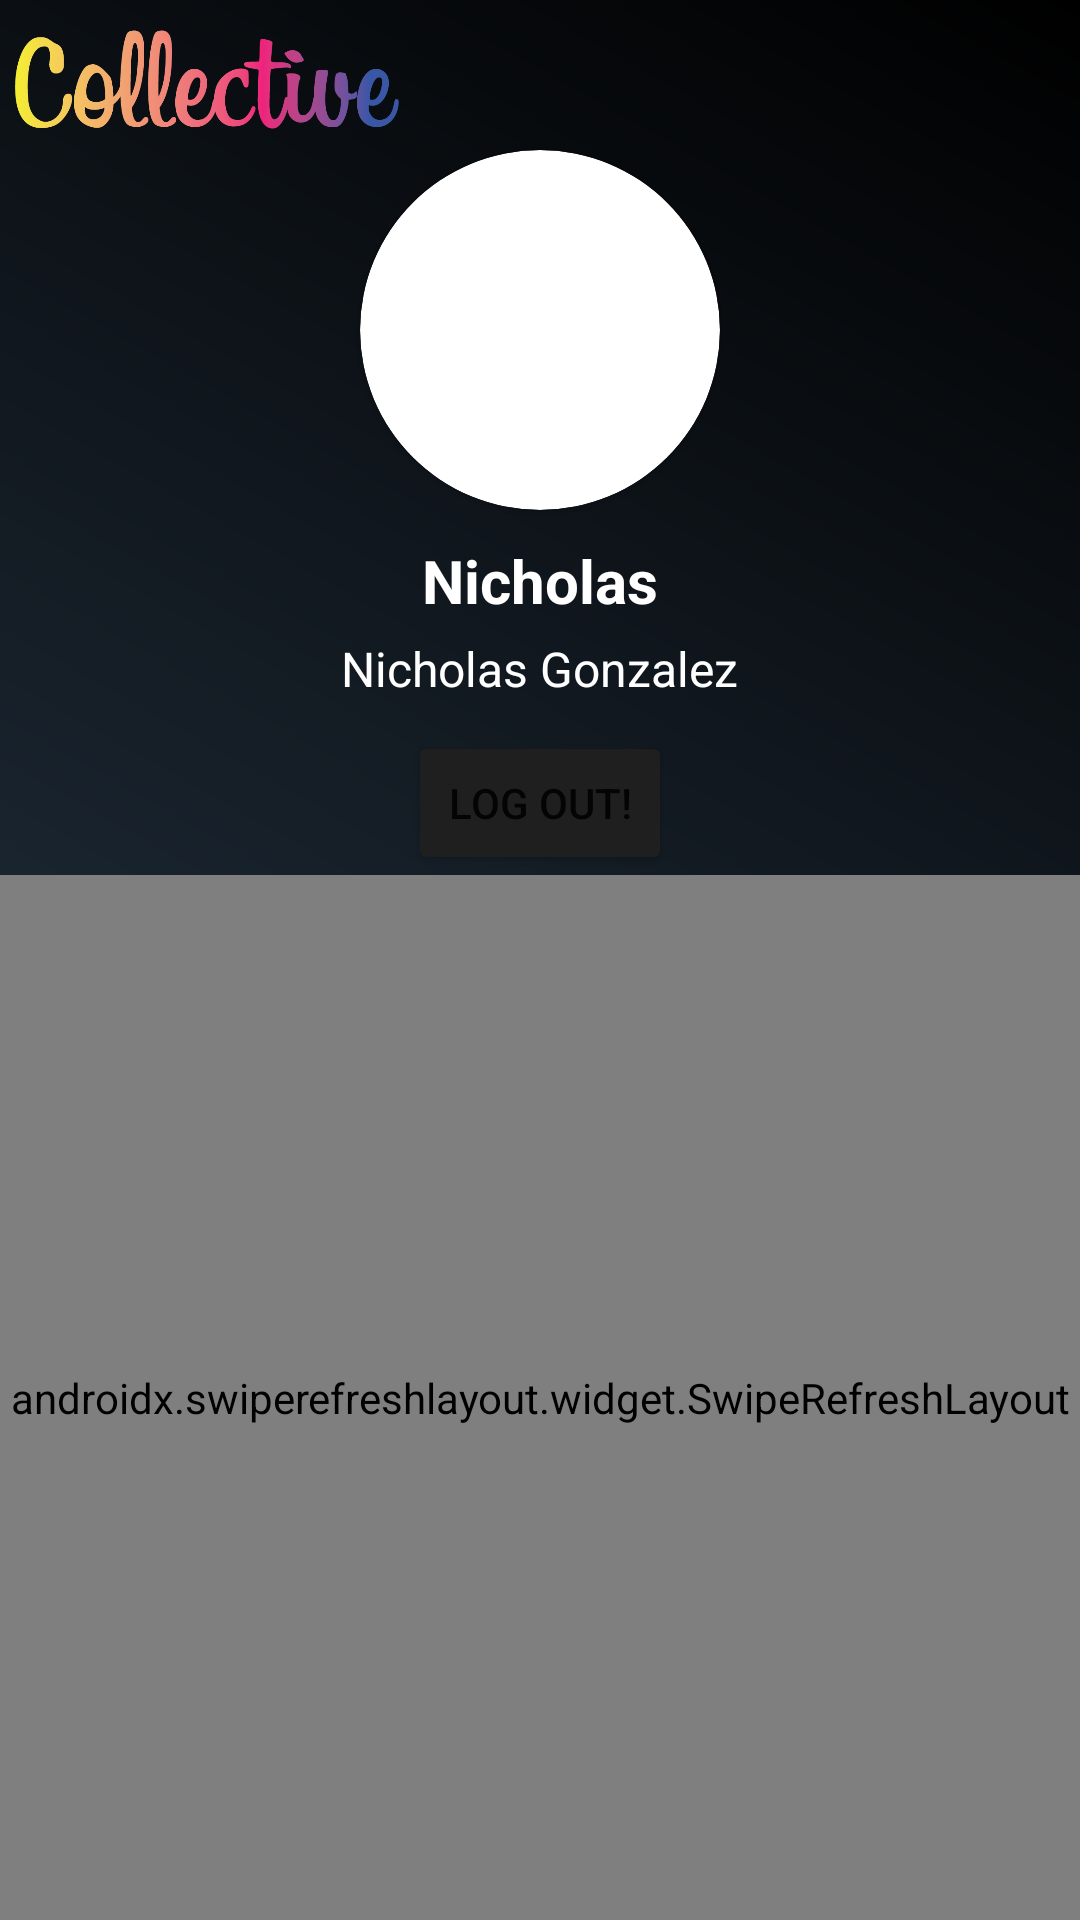

This screen was rendered from an Android layout file. Write that file and the resources it references.
<!-- AndroidManifest.xml: application theme Theme.Collective -->
<!-- res/layout/fragment_profile_fragment.xml -->
<RelativeLayout xmlns:android="http://schemas.android.com/apk/res/android"
xmlns:app="http://schemas.android.com/apk/res-auto"
xmlns:tools="http://schemas.android.com/tools"
android:layout_width="match_parent"
android:layout_height="match_parent"
android:background="@drawable/bg_gradient"
tools:context=".fragments.ProfileFragment">

<ImageView
    android:id="@+id/logoCollective"
    android:layout_width="128dp"
    android:layout_height="43dp"
    android:layout_alignParentStart="true"
    android:layout_alignParentTop="true"
    android:layout_marginLeft="5dp"
    android:layout_marginTop="5dp"
    android:src="@drawable/logo" />

    <androidx.swiperefreshlayout.widget.SwipeRefreshLayout
        android:id="@+id/profileSwipe"
        android:layout_width="match_parent"
        android:layout_height="match_parent"
        android:layout_below="@id/btnLogout"
        android:layout_marginTop="0dp"
        android:layout_marginEnd="0dp">

        <LinearLayout
            android:layout_width="match_parent"
            android:layout_height="wrap_content"
            android:orientation="vertical">

            <androidx.recyclerview.widget.RecyclerView
                android:id="@+id/rvEvents"
                android:layout_width="match_parent"
                android:layout_height="match_parent"
                android:layout_marginTop="10dp">

            </androidx.recyclerview.widget.RecyclerView>
        </LinearLayout>
    </androidx.swiperefreshlayout.widget.SwipeRefreshLayout>

    <androidx.cardview.widget.CardView
        android:layout_width="wrap_content"
        android:layout_height="wrap_content"
        android:layout_centerHorizontal="true"
        android:layout_marginStart="68dp"
        android:layout_marginTop="50dp"
        app:cardCornerRadius="60dp">

        <ImageView
            android:id="@+id/ivProfileImage"
            android:layout_width="120dp"
            android:layout_height="120dp"
            android:adjustViewBounds="true"
            android:scaleType="fitXY"
            android:src="@drawable/ic_baseline_account_circle_24" />
    </androidx.cardview.widget.CardView>

<TextView
    android:id="@+id/Username"
    android:layout_width="wrap_content"
    android:layout_height="wrap_content"
    android:layout_alignParentTop="true"
    android:layout_centerHorizontal="true"
    android:layout_marginTop="180dp"
    android:text="Nicholas"
    android:textColor="@android:color/white"
    android:textSize="20sp"
    android:textStyle="bold" />

<TextView
    android:id="@+id/fullNameProfile"
    android:layout_width="wrap_content"
    android:layout_height="wrap_content"
    android:layout_below="@+id/Username"
    android:layout_centerHorizontal="true"
    android:layout_marginTop="5dp"
    android:text="Nicholas Gonzalez"
    android:textColor="@android:color/white"
    android:textSize="16sp"
    tools:layout_centerHorizontal="true" />

<Button
    android:id="@+id/btnLogout"
    android:layout_width="wrap_content"
    android:layout_height="wrap_content"
    android:layout_below="@+id/fullNameProfile"
    android:layout_centerHorizontal="true"
    android:layout_marginTop="10dp"
    android:backgroundTint="@color/button_black"
    android:text="Log out!"
    app:cornerRadius="30dp" />

</RelativeLayout>
<!-- resources referenced by this layout -->
<resources>
  <color name="button_black">#201F1F</color>
  <!-- drawable bg_gradient (drawable) -->
  <?xml version="1.0" encoding="utf-8"?>
  <shape xmlns:android="http://schemas.android.com/apk/res/android"
      android:shape="rectangle">
      <gradient
          android:startColor="#2c3e50"
          android:endColor="#000000
  "
          android:angle="45" />
  </shape>
  <!-- drawable logo: png bitmap (drawable, 24222 bytes) -->
  <style name="Theme.Collective" parent="Theme.MaterialComponents.DayNight.NoActionBar">
          
          <item name="colorPrimary">@color/purple_500</item>
          <item name="colorPrimaryVariant">@color/purple_700</item>
          <item name="colorOnPrimary">@color/white</item>
          
          <item name="colorSecondary">@color/teal_200</item>
          <item name="colorSecondaryVariant">@color/teal_700</item>
          <item name="colorOnSecondary">@color/black</item>
          <item name="android:textColorHint">@android:color/white</item>
          <item name="android:editTextColor">@android:color/white</item>
          
          <item name="android:statusBarColor" tools:targetApi="l">?attr/colorPrimaryVariant</item>
          
  
      </style>
  <color name="purple_500">#FF6200EE</color>
  <color name="purple_700">#FF3700B3</color>
  <color name="white">#FFFFFFFF</color>
  <color name="teal_200">#FF03DAC5</color>
  <color name="teal_700">#FF018786</color>
  <color name="black">#FF000000</color>
</resources>
